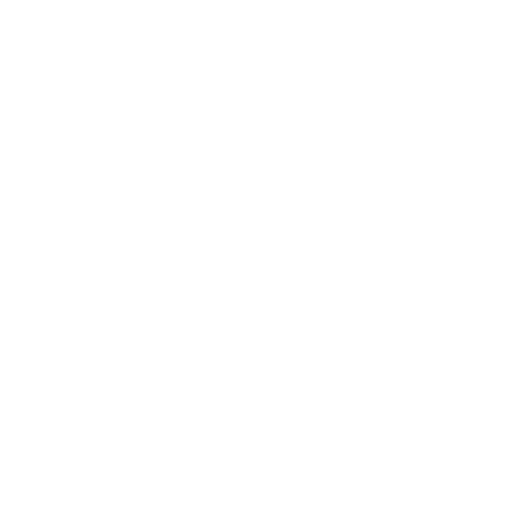
t = 0.00 s
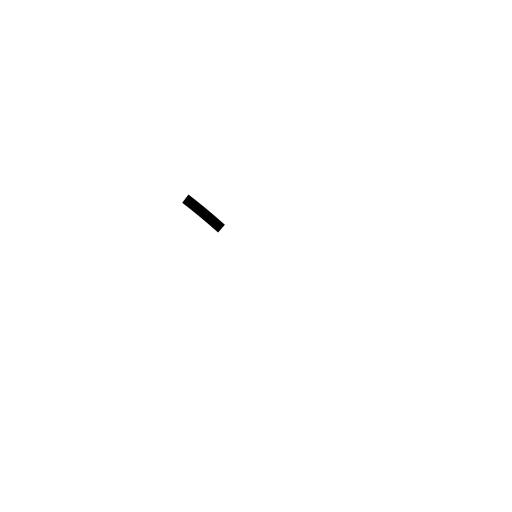
t = 0.14 s
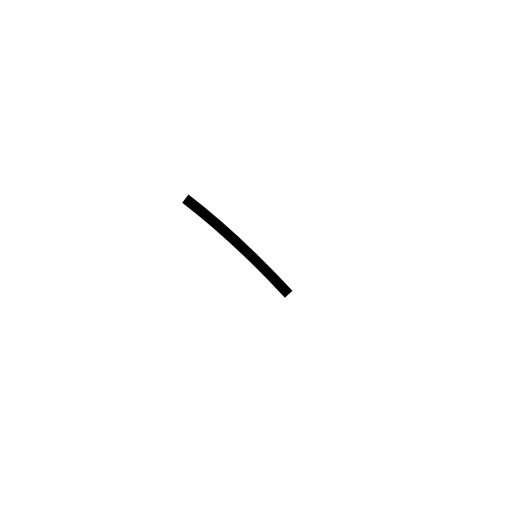
t = 0.41 s
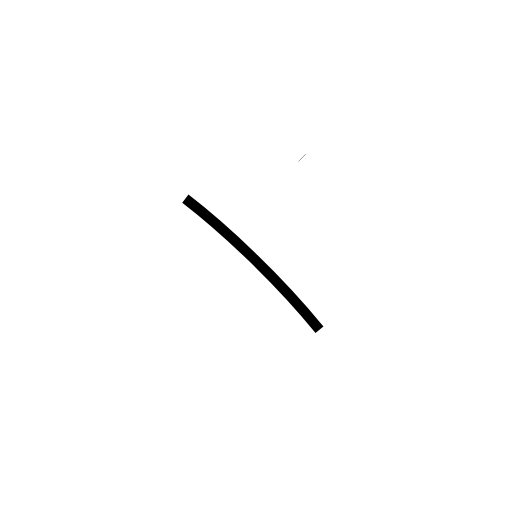
t = 0.55 s
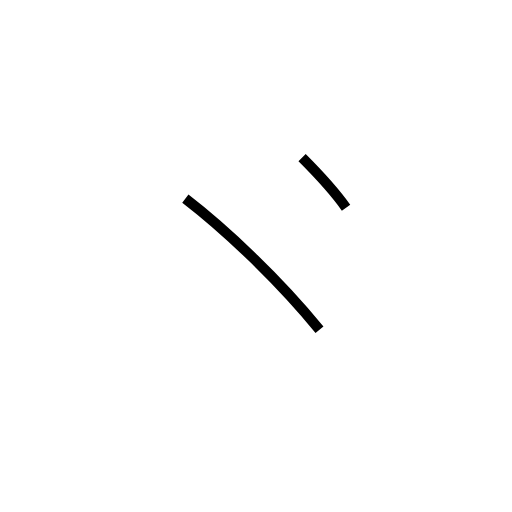
t = 0.75 s
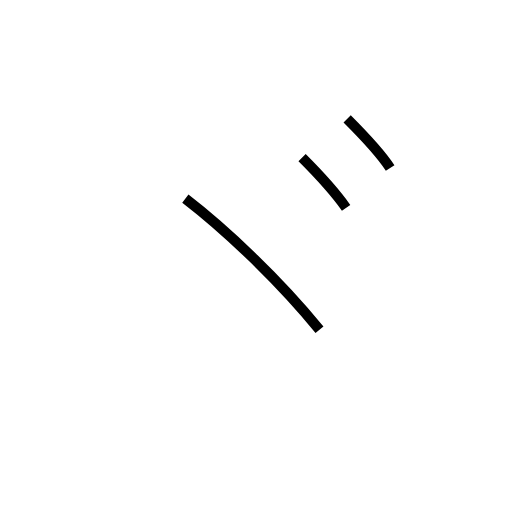
t = 0.94 s

The animated SVG that drew these frames (rendered in a browser with its animation timeline set to each time). Animation: 3 SMIL elements (animate=3); one cycle of 0.94 s.

<?xml version='1.0' encoding='utf-8'?>
<svg viewBox="0.0 -6.0 50.0 50.0" version="1.1" xmlns="http://www.w3.org/2000/svg"><rect x="-1000" y="-1000" width="2000" height="2000" stroke="white" fill="white" /><g style="fill:none;stroke:#000000;stroke-width:1"><path d="M 18.1 -24.6 C 22.0 -21.6 27.2 -16.7 31.2 -11.8 " transform="translate(0.0 38.0)" stroke-dasharray="18.350656807426088" stroke-dashoffset="18.350656807426088"><animate attributeName="stroke-dashoffset" from="18.350656807426088" to="0" dur="0.5505197042227826s" begin="0s" fill="freeze" /></path><path d="M 29.5 -28.6 C 30.9 -27.2 32.6 -25.4 33.8 -23.7 " transform="translate(0.0 38.0)" stroke-dasharray="6.526628395681934" stroke-dashoffset="6.526628395681934"><animate attributeName="stroke-dashoffset" from="6.526628395681934" to="0" dur="0.195798851870458s" begin="0.5505197042227826s" fill="freeze" /></path><path d="M 33.9 -32.4 C 35.2 -31.1 37.0 -29.3 38.1 -27.6" transform="translate(0.0 38.0)" stroke-dasharray="6.389463370763464" stroke-dashoffset="6.389463370763464"><animate attributeName="stroke-dashoffset" from="6.389463370763464" to="0" dur="0.1916839011229039s" begin="0.7463185560932406s" fill="freeze" /></path></g></svg>
